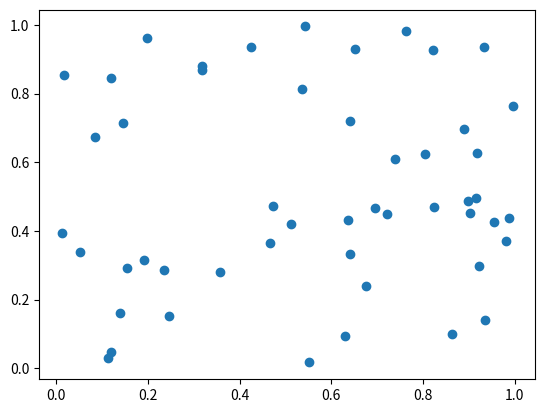

The matplotlib source for this figure:
import numpy as np
import matplotlib.pyplot as plt

x = np.random.rand(50)
y = np.random.rand(50)

plt.scatter(x,y)
plt.show()